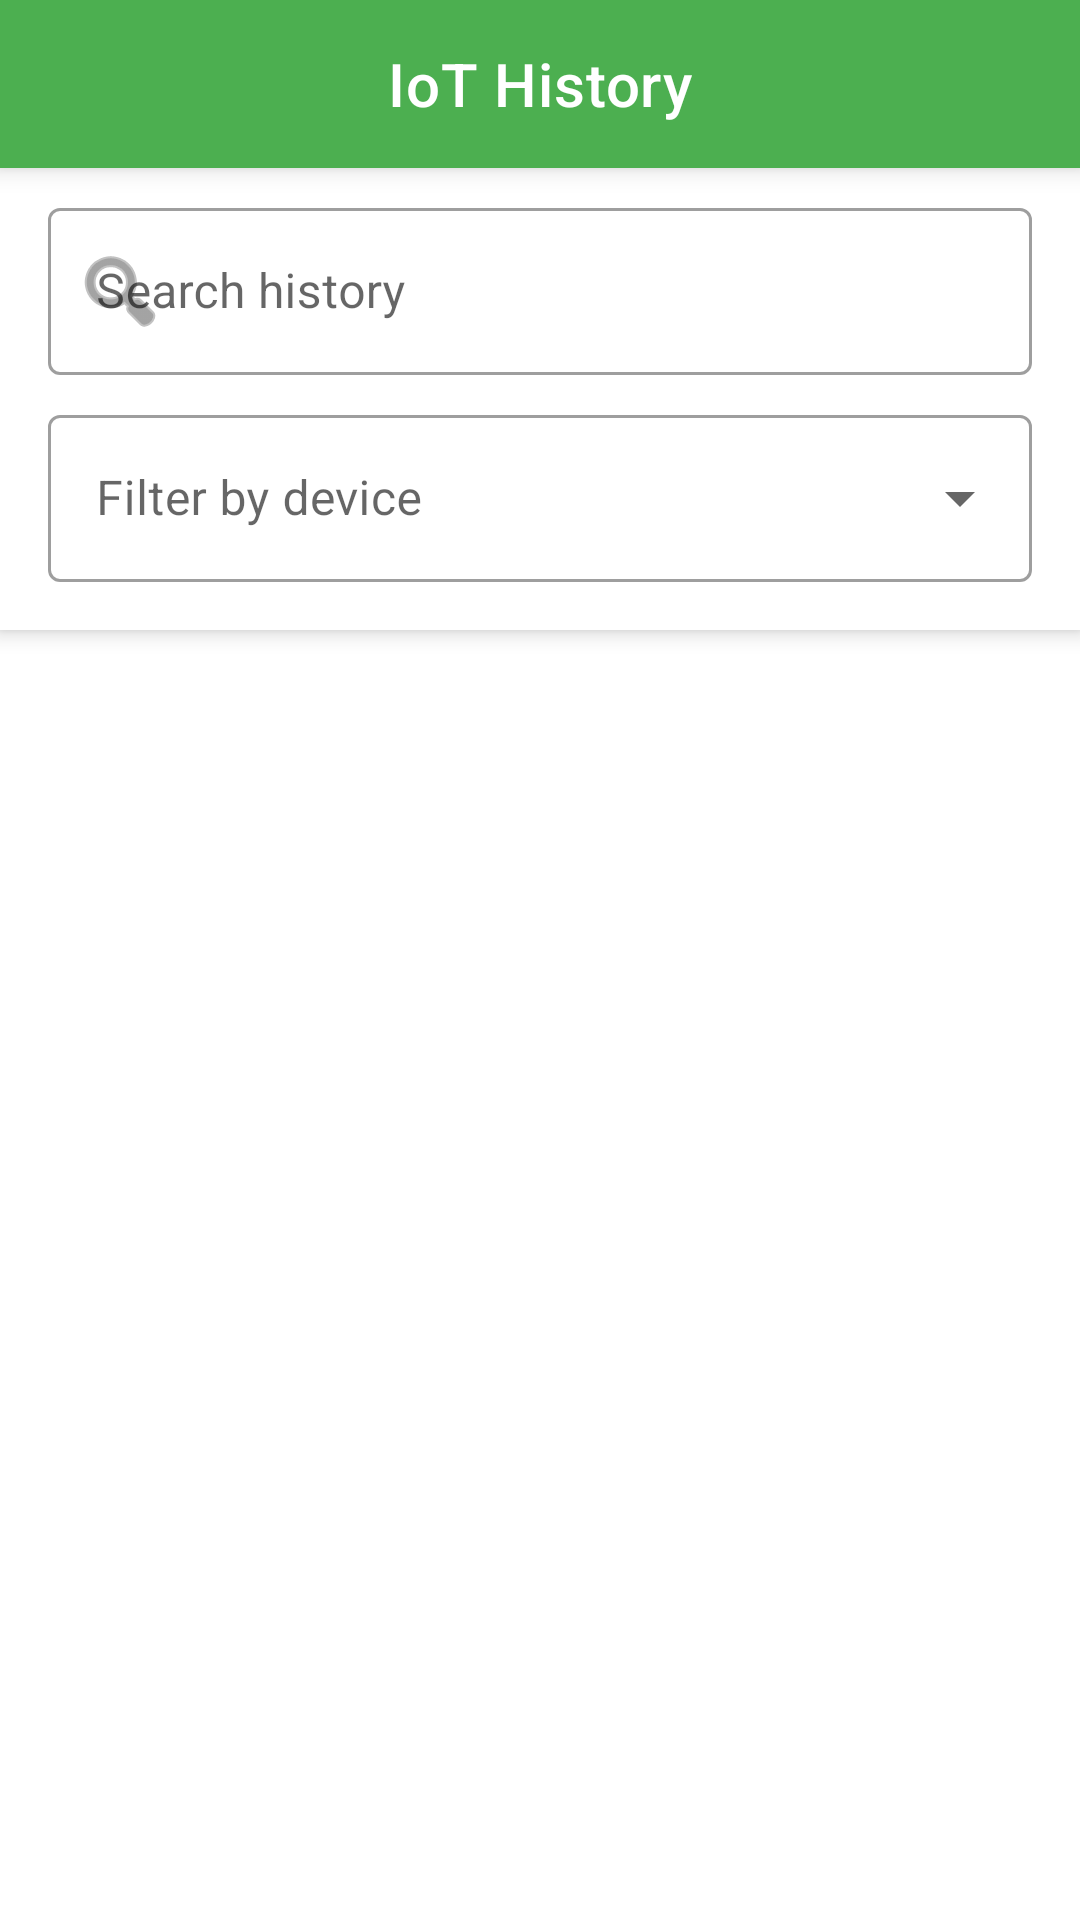

Here is an Android app screen rendered from its layout file. Give the layout XML and the strings, colors and styles it references.
<!-- AndroidManifest.xml: activity theme Theme.COS30049.NoActionBar -->
<!-- res/layout/activity_iot_history.xml -->
<?xml version="1.0" encoding="utf-8"?>
<androidx.coordinatorlayout.widget.CoordinatorLayout xmlns:android="http://schemas.android.com/apk/res/android"
    xmlns:app="http://schemas.android.com/apk/res-auto"
    android:layout_width="match_parent"
    android:layout_height="match_parent"
    android:fitsSystemWindows="true">

    <com.google.android.material.appbar.AppBarLayout
        android:layout_width="match_parent"
        android:layout_height="wrap_content">

        <com.google.android.material.appbar.MaterialToolbar
            android:id="@+id/topAppBar"
            android:layout_width="match_parent"
            android:layout_height="?attr/actionBarSize"
            android:background="@color/primary_green_light"
            app:title="IoT History"
            app:titleCentered="true"
            app:titleTextColor="@android:color/white"
            app:navigationIcon="@drawable/ic_arrow_back"
            android:elevation="5dp" />

        <LinearLayout
            android:layout_width="match_parent"
            android:layout_height="wrap_content"
            android:orientation="vertical"
            android:paddingStart="16dp"
            android:paddingEnd="16dp"
            android:paddingTop="8dp"
            android:paddingBottom="16dp"
            android:background="?android:attr/colorBackground"
            app:layout_scrollFlags="scroll|enterAlways">

            
            <com.google.android.material.textfield.TextInputLayout
                style="@style/Widget.MaterialComponents.TextInputLayout.OutlinedBox"
                android:layout_width="match_parent"
                android:layout_height="wrap_content"
                android:hint="Search history"
                app:startIconDrawable="@android:drawable/ic_menu_search">

                <com.google.android.material.textfield.TextInputEditText
                    android:id="@+id/searchEditText"
                    android:layout_width="match_parent"
                    android:layout_height="wrap_content" />
            </com.google.android.material.textfield.TextInputLayout>

            
            <com.google.android.material.textfield.TextInputLayout
                android:id="@+id/deviceFilterLayout"
                style="@style/Widget.MaterialComponents.TextInputLayout.OutlinedBox.ExposedDropdownMenu"
                android:layout_width="match_parent"
                android:layout_height="wrap_content"
                android:layout_marginTop="8dp"
                android:hint="Filter by device">

                <AutoCompleteTextView
                    android:id="@+id/spinnerDeviceFilter"
                    android:layout_width="match_parent"
                    android:layout_height="wrap_content"
                    android:inputType="none" />
            </com.google.android.material.textfield.TextInputLayout>
        </LinearLayout>

    </com.google.android.material.appbar.AppBarLayout>

    <androidx.recyclerview.widget.RecyclerView
        android:id="@+id/historyRecycler"
        android:layout_width="match_parent"
        android:layout_height="match_parent"
        android:clipToPadding="false"
        android:padding="16dp"
        app:layout_behavior="@string/appbar_scrolling_view_behavior" />

</androidx.coordinatorlayout.widget.CoordinatorLayout>
<!-- resources referenced by this layout -->
<resources>
  <color name="primary_green_light">#FF4CAF50</color>
  <style name="Theme.COS30049.NoActionBar">
          <item name="windowActionBar">false</item>
          <item name="windowNoTitle">true</item>
      </style>
</resources>
